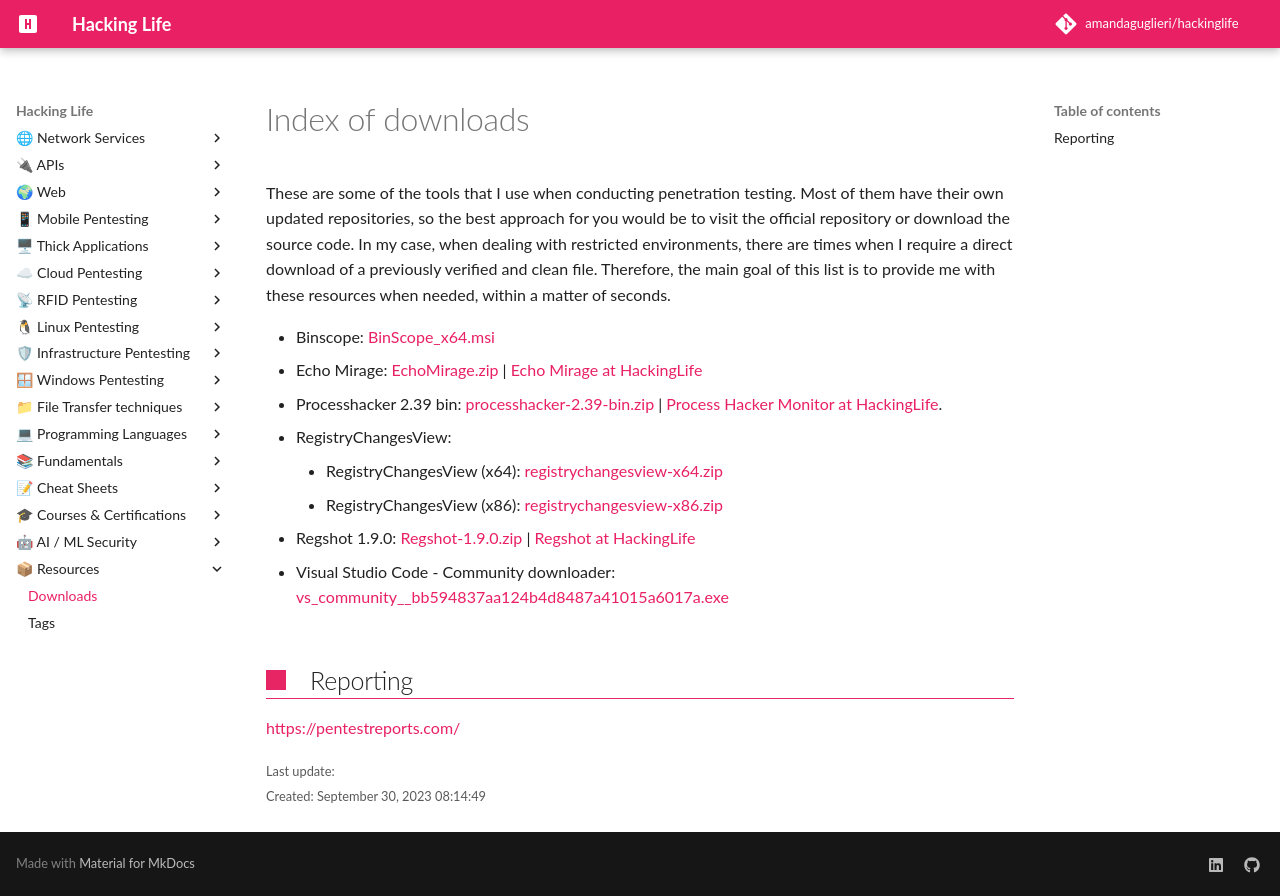

repository: amandaguglieri/hackinglife · page: files/index-of-files/index.html · generator: mkdocs

---
title: Index of downloads 
author: amandaguglieri
draft: false
TableOfContents: true
tags:
  - resources
---

# Index of downloads

These are some of the tools that I use when conducting penetration testing. Most of them have their own updated repositories, so the best approach for you would be to visit the official repository or download the source code. In my case, when dealing with restricted environments, there are times when I require a direct download of a previously verified and clean file. Therefore, the main goal of this list is to provide me with these resources when needed, within a matter of seconds.

- Binscope: [BinScope_x64.msi](../files/BinScope_x64.msi)
- Echo Mirage: [EchoMirage.zip](../files/EchoMirage.zip) | [Echo Mirage at HackingLife](../echo-mirage.md)
- Processhacker 2.39 bin: [processhacker-2.39-bin.zip](../files/processhacker-2.39-bin.zip) | [Process Hacker Monitor at HackingLife](../process-hacker-tool.md).
- RegistryChangesView: 
	- RegistryChangesView (x64): [registrychangesview-x64.zip](../files/registrychangesview-x64.zip)
	- RegistryChangesView (x86): [registrychangesview-x86.zip](../files/registrychangesview-x86.zip)
- Regshot 1.9.0: [Regshot-1.9.0.zip](../files/Regshot-1.9.0.zip) | [Regshot at HackingLife](../regshot.md)
- Visual Studio Code - Community downloader: [vs_community__bb594837aa124b4d8487a41015a6017a.exe](../files/vs_community__bb594837aa124b4d8487a41015a6017a.exe) 


## Reporting

[https://pentestreports.com/](https://pentestreports.com/)
